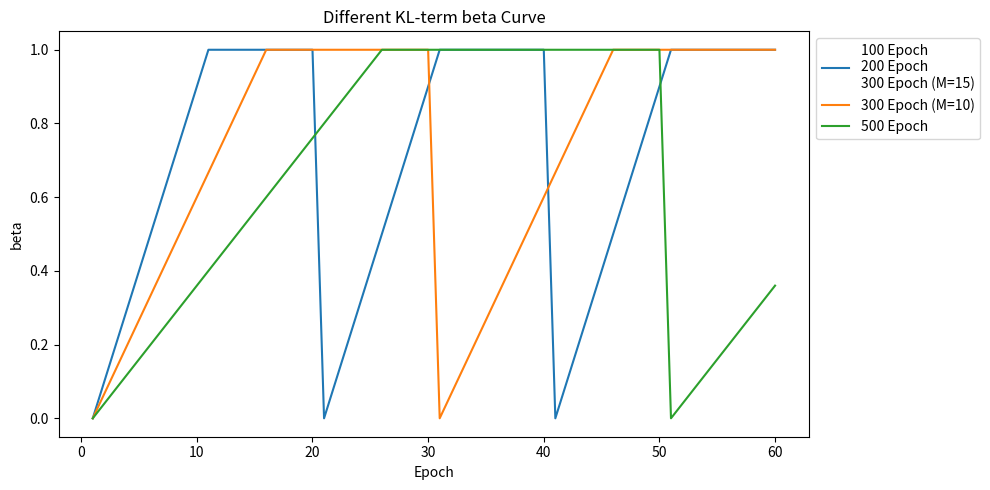

The matplotlib source for this figure:
import numpy as np
import matplotlib.pyplot as plt

idx = []
for i in range(1, 101) : idx.append(i)

idx2 = []
for i in range(1, 201) : idx2.append(i)

idx3 = []
for i in range(1, 301) : idx3.append(i)

idx5 = []
for i in range(1, 501) : idx5.append(i)

def make(n_iter, n_cycle) :
    start = 0.0
    stop = 1.0
    ratio = 0.5
    L = np.ones(n_iter) * stop
    period = n_iter/n_cycle
    if ratio == 1 :
        ratio = (period - 1)/float(period)
    step = (stop-start)/(period*ratio)
    for c in range(n_cycle):
        v, i = start, 0
        while v <= stop and (int(i+c*period) < n_iter):
            L[int(i+c*period)] = v
            v += step
            i += 1
    return L

if __name__ == '__main__':

    epoch1 = make(100, 5)
    epoch2 = make(200, 10)
    epoch31 = make(300, 15)
    epoch32 = make(300, 10)
    epoch5 = make(500, 10)

    set1 = make(60, 3)
    set2 = make(60, 2)
    set3 = make(500, 10)

    plt.figure(figsize=(10,5))
    plt.plot(idx[:60], set1, label = '1')   
    plt.plot(idx[:60], set2, label = '2')
    plt.plot(idx[:60], set3[:60], label = '3')
    plt.xlabel('Epoch')    
    plt.ylabel('beta')
    plt.legend(['100 Epoch\n200 Epoch\n300 Epoch (M=15)', '300 Epoch (M=10)', '500 Epoch'], bbox_to_anchor=(1.0, 1.0), loc="upper left")
    plt.title('Different KL-term beta Curve', loc='center')
    plt.tight_layout()
    # plt.title('Optimizer = Adam', loc='right')
    plt.savefig('./curve.jpg')


# n_iter = 100
# n = 5
# r = 10 % n

# tfr_sde = 10
# min = 0.0
# tfr = 1
# tfr_d_step = 0.1
# result = []
# current_epoch = 0
# for i in range(n_iter):
#     if current_epoch >= tfr_sde and tfr > min and current_epoch % n == r:
#         tfr -= tfr_d_step
#     tfr = round(tfr, 2)
#     result.append(tfr)
#     current_epoch += 1
# print(result)


# 4, 5, 6, 10, 11 teacher forcing rate :
# [1, 1, 1, 1, 1, 1, 1, 1, 1, 1, 
#  0.9, 0.9, 0.9, 0.9, 0.9, 0.8, 0.8, 0.8, 0.8, 0.8, 
#  0.7, 0.7, 0.7, 0.7, 0.7, 0.6, 0.6, 0.6, 0.6, 0.6, 
#  0.5, 0.5, 0.5, 0.5, 0.5, 0.4, 0.4, 0.4, 0.4, 0.4, 
#  0.3, 0.3, 0.3, 0.3, 0.3, 0.2, 0.2, 0.2, 0.2, 0.2, 
#  0.1, 0.1, 0.1, 0.1, 0.1, 0.0, 0.0, 0.0, 0.0, 0.0, 
#  0.0, 0.0, 0.0, 0.0, 0.0, 0.0, 0.0, 0.0, 0.0, 0.0, 
#  0.0, 0.0, 0.0, 0.0, 0.0, 0.0, 0.0, 0.0, 0.0, 0.0, 
#  0.0, 0.0, 0.0, 0.0, 0.0, 0.0, 0.0, 0.0, 0.0, 0.0, 
#  0.0, 0.0, 0.0, 0.0, 0.0, 0.0, 0.0, 0.0, 0.0, 0.0]

# 7, 8, 9 teacher forcing rate :
# [1, 1, 1, 1, 1, 1, 1, 1, 1, 1, 
#  0.9, 0.9, 0.9, 0.9, 0.9, 0.9, 0.9, 0.9, 0.9, 0.9, 
#  0.8, 0.8, 0.8, 0.8, 0.8, 0.8, 0.8, 0.8, 0.8, 0.8, 
#  0.7, 0.7, 0.7, 0.7, 0.7, 0.7, 0.7, 0.7, 0.7, 0.7, 
#  0.6, 0.6, 0.6, 0.6, 0.6, 0.6, 0.6, 0.6, 0.6, 0.6, 
#  0.5, 0.5, 0.5, 0.5, 0.5, 0.5, 0.5, 0.5, 0.5, 0.5, 
#  0.4, 0.4, 0.4, 0.4, 0.4, 0.4, 0.4, 0.4, 0.4, 0.4, 
#  0.3, 0.3, 0.3, 0.3, 0.3, 0.3, 0.3, 0.3, 0.3, 0.3, 
#  0.2, 0.2, 0.2, 0.2, 0.2, 0.2, 0.2, 0.2, 0.2, 0.2, 
#  0.1, 0.1, 0.1, 0.1, 0.1, 0.1, 0.1, 0.1, 0.1, 0.1]

# cyclical kl annealing :
# [0.  0.1 0.2 0.3 0.4 0.5 0.6 0.7 0.8 0.9 
#  1.  1.  1.  1.  1.  1.  1.  1.  1.  1.  
#  0.  0.1 0.2 0.3 0.4 0.5 0.6 0.7 0.8 0.9 
#  1.  1.  1.  1.  1.  1.  1.  1.  1.  1.  
#  0.  0.1 0.2 0.3 0.4 0.5 0.6 0.7 0.8 0.9 
#  1.  1.  1.  1.  1.  1.  1.  1.  1.  1.  
#  0.  0.1 0.2 0.3 0.4 0.5 0.6 0.7 0.8 0.9 
#  1.  1.  1.  1.  1.  1.  1.  1.  1.  1.  
#  0.  0.1 0.2 0.3 0.4 0.5 0.6 0.7 0.8 0.9
#  1.  1.  1.  1.  1.  1.  1.  1.  1.  1. ]

# mono kl annealing :
# [0.   0.05 0.1  0.15 0.2  0.25 0.3  0.35 0.4  0.45 
#  0.5  0.55 0.6  0.65 0.7  0.75 0.8  0.85 0.9  0.95 
#  1.   1.   1.   1.   1.   1.   1.   1.   1.   1.   
#  1.   1.   1.   1.   1.   1.   1.   1.   1.   1.   
#  1.   1.   1.   1.   1.   1.   1.   1.   1.   1.   
#  1.   1.   1.   1.   1.   1.   1.   1.   1.   1.   
#  1.   1.   1.   1.   1.   1.   1.   1.   1.   1.
#  1.   1.   1.   1.   1.   1.   1.   1.   1.   1.   
#  1.   1.   1.   1.   1.   1.   1.   1.   1.   1.   
#  1.   1.   1.   1.   1.   1.   1.   1.   1.   1.  ]